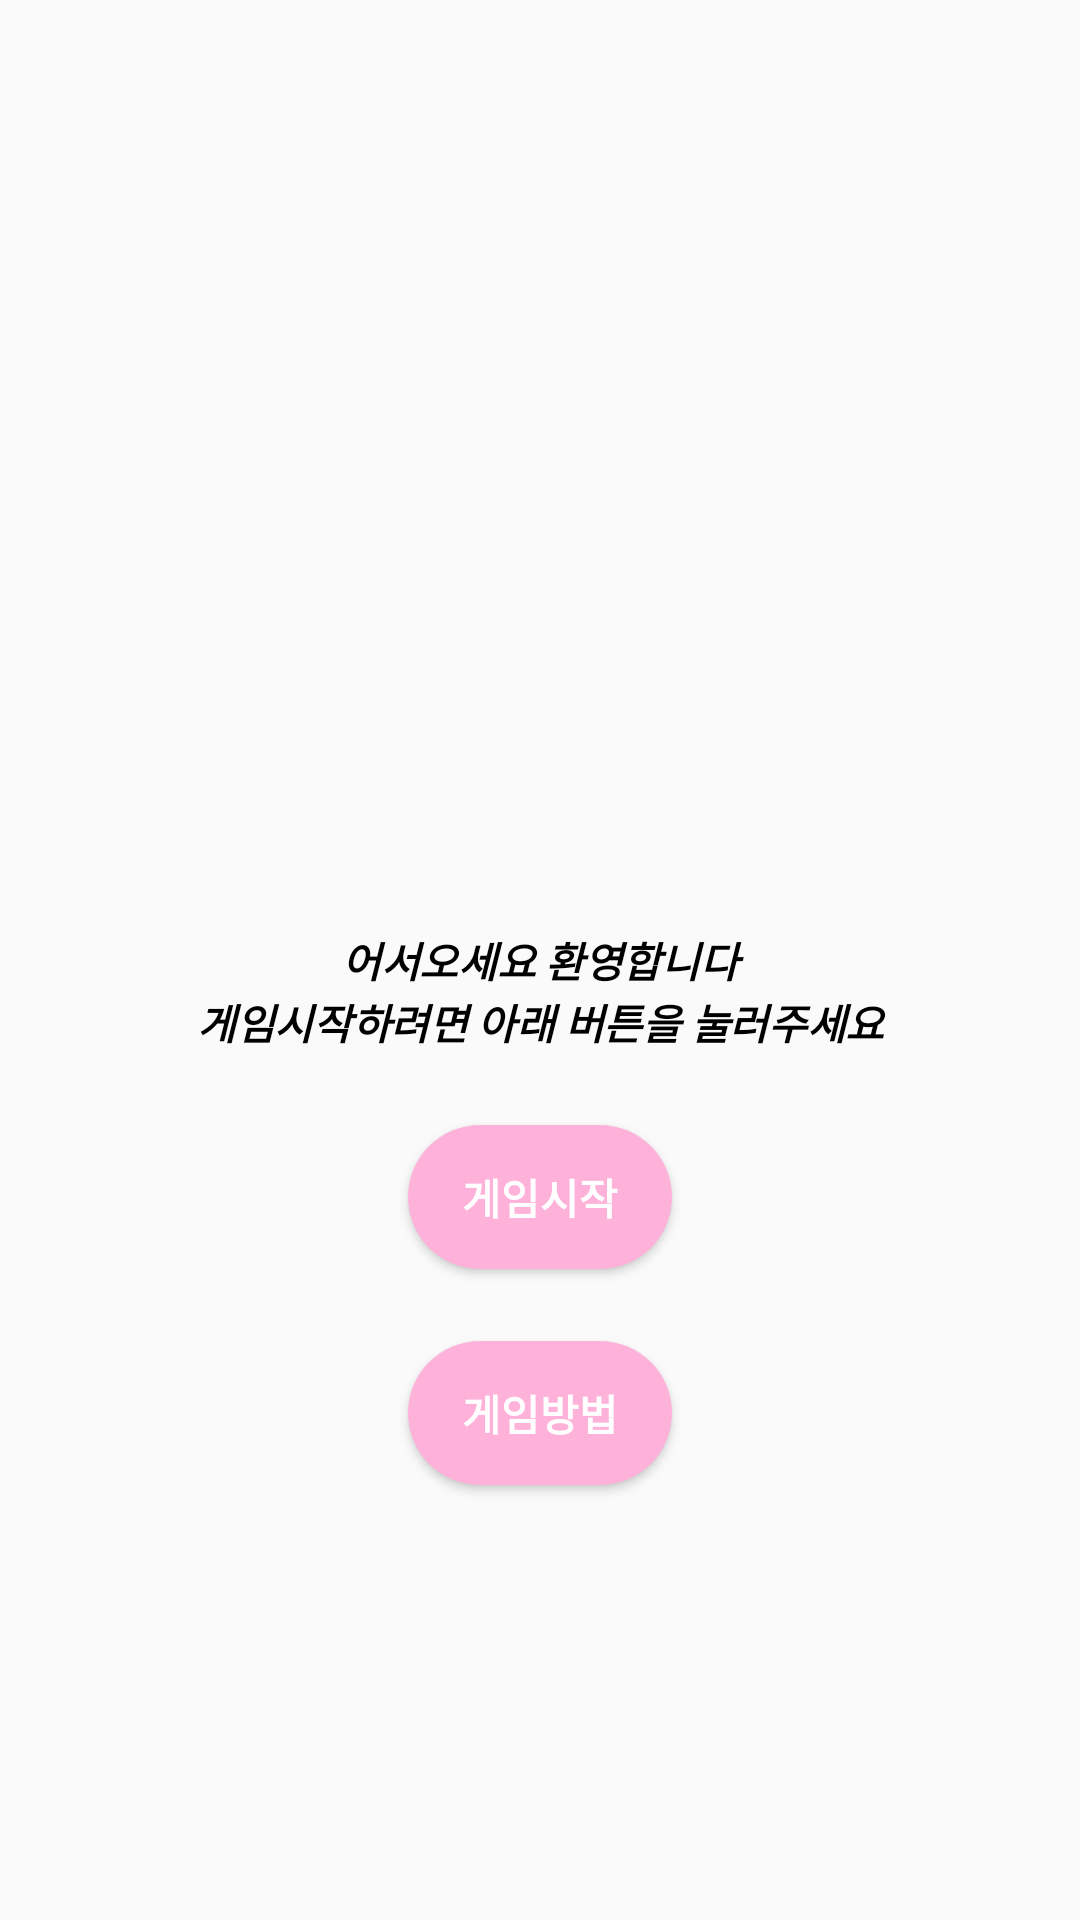

Android layout source for this screen:
<!-- AndroidManifest.xml: application theme Theme.RandomButton -->
<!-- res/layout/activity_main.xml -->
<?xml version="1.0" encoding="utf-8"?>
<RelativeLayout xmlns:android="http://schemas.android.com/apk/res/android"
    xmlns:app="http://schemas.android.com/apk/res-auto"
    xmlns:tools="http://schemas.android.com/tools"
    android:layout_width="match_parent"
    android:layout_height="match_parent"
    android:background=""
    tools:context=".MainActivity">

    <TextView
        android:id="@+id/tv_01"
        android:layout_width="match_parent"
        android:layout_height="wrap_content"
        android:gravity="center"
        android:text="@string/Welcome"
        android:textColor="@color/black"
        android:textStyle="italic|bold"
        android:layout_centerInParent="true"/>

    <TextView
        android:id="@+id/tv_02"
        android:layout_width="match_parent"
        android:layout_height="wrap_content"
        android:layout_below="@+id/tv_01"
        android:gravity="center"
        android:text="@string/game_start"
        android:textColor="@color/black"
        android:textStyle="italic|bold" />

    <Button
        android:id="@+id/game_start"
        android:layout_width="wrap_content"
        android:layout_height="wrap_content"
        android:background="@drawable/gamebtn"
        android:layout_below="@id/tv_02"
        android:layout_centerInParent="true"
        android:layout_marginTop="24dp"
        android:textStyle="bold"
        android:textColor="#FFFFFF"
        android:text="게임시작"/>

    <Button
        android:id="@+id/game_hellp"
        android:layout_width="wrap_content"
        android:layout_height="wrap_content"
        android:background="@drawable/gamebtn"
        android:layout_below="@id/game_start"
        android:layout_centerInParent="true"
        android:layout_marginTop="24dp"
        android:textStyle="bold"
        android:textColor="#FFFFFF"
        android:text="게임방법"/>

</RelativeLayout>
<!-- resources referenced by this layout -->
<resources>
  <!-- drawable gamebtn (drawable) -->
  <?xml version="1.0" encoding="utf-8"?>
  <selector xmlns:android="http://schemas.android.com/apk/res/android">
  
      <item android:state_pressed="false">
          <shape>
              <solid android:color="#FFB2D9"/>
              <corners android:radius="24dp"/>
          </shape>
      </item>
  
      <item android:state_pressed="true">
          <shape>
              <solid android:color="#F361A6"/>
              <corners android:radius="24dp"/>
          </shape>
      </item>
  
  </selector>
  <string name="Welcome">어서오세요 환영합니다</string>
  <string name="game_start">게임시작하려면 아래 버튼을 눌러주세요</string>
  <style name="Theme.RandomButton" parent="Theme.AppCompat.DayNight.DarkActionBar">
          
          <item name="colorPrimary">@color/purple_500</item>
          <item name="colorPrimaryVariant">@color/purple_700</item>
          <item name="colorOnPrimary">@color/white</item>
          
          <item name="colorSecondary">@color/teal_200</item>
          <item name="colorSecondaryVariant">@color/teal_700</item>
          <item name="colorOnSecondary">@color/black</item>
          
          <item name="android:statusBarColor" tools:targetApi="l">?attr/colorPrimaryVariant</item>
          
  
          <item name="windowActionBar">false</item>
          <item name="windowNoTitle">true</item>
      </style>
  <!-- not gathered from this repository: default colours our renderer supplied (Android Studio template values) -->
  <color name="purple_500">#FF6200EE</color>
  <color name="purple_700">#FF3700B3</color>
  <color name="teal_200">#FF03DAC5</color>
  <color name="teal_700">#FF018786</color>
  <color name="black">#FF000000</color>
  <color name="white">#FFFFFFFF</color>
</resources>
